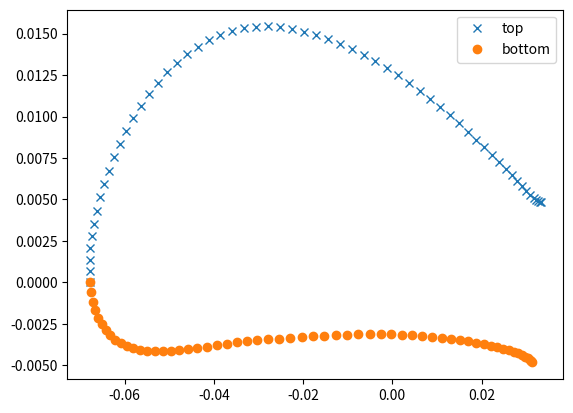

Write Python code to recreate this figure.
'''
    Prop Design Code
    
    Author Tim Molteno tim@elec.ac.nz
    
    Copyright 2016-2017

'''
import numpy as np

import logging
logger = logging.getLogger(__name__)

class Foil(object):
    def __init__(self, chord, thickness):
        self.chord = chord
        self.thickness = thickness
        self.trailing_edge = 0.0

    def modify_chord(self, c):
        old_chord = self.chord
        self.chord = c
        #self.thickness = self.thickness*old_chord / c
        #self.trailing_edge = self.trailing_edge*old_chord / c

    ''' Calculate Reynolds number from air density rho
        and kinematic ciscoscity (nu)
        
        rho - density of air  kg/m3
        nu  - kinematic viscoscity m^2/s
    '''
    def Reynolds(self, velocity, rho=1.225, nu=15.11e-6):
        L = self.chord
        return rho*velocity*L/nu
      
    def Mach(self, velocity, rho=1.225, nu=15.11e-6):
        return velocity / 330.0
    
    def polar_aux(self, v, rho=1.225, nu=15.11e-6):
        return 0.5*rho*v*v*self.chord
     
    def lift_per_unit_length(self, v, cl):
        return self.polar_aux(v) * cl

    def drag_per_unit_length(self, v, cd):
        return self.polar_aux(v) * cd
    
    def hash(self):
        ''' Generate a unique hash for this foil'''
        pl, pu = self.get_shape_points(10)
        return "%s" % (np.sum(pu[1]) + np.sum(pl[1]))
    
    def __repr__(self):
      return "ch=%f, a=%f" % (self.chord, self.thickness)
  
    def set_trailing_edge(self, te):
        self.trailing_edge = te / self.chord
  
    def get_shape_points(self, n):
        ''' Return a list of x,y coordinates for the foil with zero angle of attack
        '''
        x = np.linspace(0, self.chord, n)
        y = self.thickness*self.chord*np.ones(n)
        return [[x,-y],[x,y]]
    
    @staticmethod
    def load_selig(filename):
        ''' Load points from a file and normalize '''
        fd = open(filename, 'r')
        seligFile = fd.read()
        fd.close()

        # all SQL commands (split on ';')
        points = seligFile.split('\n')

        # Execute every command from the input file
        xu = []
        yu = []
        xl = []
        yl = []
        x_prev = 9e99
        import re
        expr = re.compile(r'[0-9.-]+')
        for p in points:
            try:
                pts = re.findall(expr, p)
                x0 = float(pts[0])
                y0 = float(pts[1])
                if x0 < x_prev:
                    xu.append(x0)
                    yu.append(y0)
                else:
                    xl.append(x0)
                    yl.append(y0)
                x_prev = x0

                    
            except:
                logger.info("No information on line {}".format(p))
        #xl.reverse()
        #yl.reverse()
        xu.reverse()
        yu.reverse()
        return np.array(xl),np.array(yl),np.array(xu),np.array(yu)

    def get_points(self, n, rotation_angle):
        pl, pu = self.get_shape_points(n)
        xl, yl = pl
        xu, yu = pu
        
        y0 = 0.0
        x0 = 0.67*(np.max(xu)-np.min(xu))
        
        xl,yl = self.rotate(xl-x0, yl-y0, rotation_angle)
        xu,yu = self.rotate(xu-x0, yu-y0, rotation_angle)
        
        return [[xl,yl],[xu,yu]]

    
    ''' Return the lowest and highest point in the foil '''
    def get_bounding_box(self, theta):
        pl, pu = self.get_points(50, theta)
        xu, yu = pu
        xl, yl = pl

        x = np.concatenate([xl, xu])
        y = np.concatenate([yl, yu])
        
        return np.min(x), np.max(x), np.min(y), np.max(y)
    
    def get_max_chord(self, x_limit, y_limit, theta):
        ''' Find the largest chord that could fit the foil into a box'''
        x0, x1, y0, y1 = self.get_bounding_box(theta)
        print(("get_bounding_box({},{},{},{},".format(x0, x1, y0, y1)))
        dy = y1 - y0
        dx = x1 - x0
        
        print(("get_max_chord({},{},{}) dx={}, dy={}".format( x_limit, y_limit, theta, dx, dy)))
        y_scale = y_limit/dy
        x_scale = x_limit/dx
        
        return self.chord*min(x_scale, y_scale)
    
    def rotate(self, x, y, theta):
        ''' Rotate the points to the angle of attack around'''
        x2 = x*np.cos(theta) + y*np.sin(theta)
        y2 = -x*np.sin(theta) + y*np.cos(theta)
        return [x2,y2]

    def plot(self):
        pb, pt = self.get_points(60, rotation_angle=0.0)
        import matplotlib.pyplot as plt
        plt.plot(pt[0], pt[1], 'x', label='top')
        plt.plot(pb[0], pb[1], 'o', label='bottom')
        plt.legend()
        plt.show()

'''
   Flat plate has analytic polars. Useful for simple testing
'''
class FlatPlate(Foil):
  
    def __init__(self, chord):
        Foil.__init__(self,chord)

  

class NACA4(Foil):
    '''
    Foil generated from the NACA 4 series
    '''
    
    def __init__(self, chord, thickness, m=0.0, p=0.4):
        ''' 
            Parameters:
              m - maximum camber as a percentage of the chord.
              p - location of maximum camber as a percentage of chord line from leading edge
        '''
        Foil.__init__(self,chord, thickness)
        self.m = m
        self.p = p

    def hash(self):
        ''' Generate a unique hash for this foil'''
        
        return "%5.2f,%5.2f,%5.2f, %5.2f" % (self.m, self.p, self.thickness, self.trailing_edge)

    def __repr__(self):
      return "ch=%f, te=%4.3f, NACA%02d%02d%2d" % (self.chord, self.trailing_edge, (self.m*100), (self.p*10) , (self.thickness*100))
  
  
    def get_shape_points(self, n):
        ''' Return a list of x,y coordinates for the foil
            NACA report 460
            
            The zero in the x axis is shifted to the center of pressure (chord / 4)
        '''
        
        t = self.thickness
        p = self.p
        m = self.m
        
        n = n*5
        beta = np.linspace(0, np.pi, n)    # Use cosine spacing of points.
        x = (1.0 - np.cos(beta))/2
        
        y_offset = np.linspace(0, self.trailing_edge/2, n)
      
        yt = 5.0*t*(0.2969*np.sqrt(x) + \
            -0.1260*(x) + \
            -0.3516*(x**2) + \
             0.2843*(x**3) + \
            -0.1036*(x**4)) + y_offset

        yc = (m / (p**2)) * (2.0*p*x - x**2) 
        yc2 = (m / ((1.0 - p)**2)) * (1.0 - 2.0*p + 2*p*x - x**2)
        yc[x > p] = yc2[x > p]
        
        dyc=m*(2.0*p - 2*x)/p**2
        dyc[x > p]=(2*m*(p - x)/(p - 1.0)**2)[x > p]
        
        theta = np.arctan(dyc)
        
        xu = x - yt*np.sin(theta)
        yu = yc + yt*np.cos(theta)
        
        xl = x + yt*np.sin(theta)
        yl = yc - yt*np.cos(theta)
        
        if (False):
            # Translate to a system where 0,0 is the max_x, max_y (these are defined by p and t)
            # max(yt) = 0.5, occurs at x=.2998
            # max(dyc) = p
            max_x = xu[np.argmax(yu)] #0.3
            if (max_x > 0.5):
                max_x = 0.5
            max_y = np.max(yu)
            # print np.max(yu), max_y, np.argmax(yu) 
            
            xu = xu - max_x
            xl = xl - max_x
            
            yu = yu - max_y
            yl = yl - max_y
        
        c = self.chord
        return [[xl[::5]*c,yl[::5]*c],[xu[::5]*c,yu[::5]*c]]
    
        
if __name__ == "__main__":
    
    f = NACA4(chord=0.1, thickness=0.15, m=0.06, p=0.4)
    #f = Foil(chord=0.1, thickness=0.15)
    f.set_trailing_edge(0.01)
    print(f)
    print(f.hash())
    f.plot()
    
